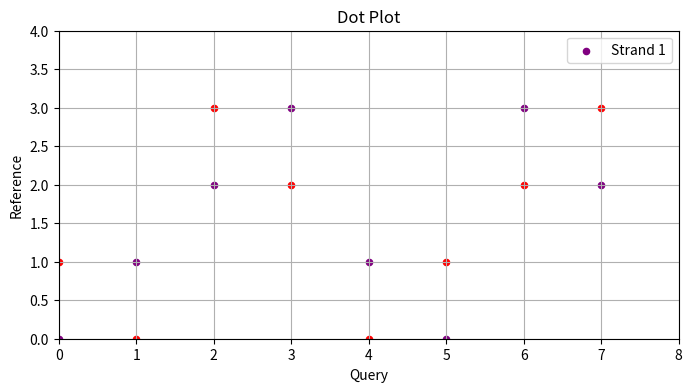

The script that saved this image:
# 导入必要的库
import numpy as np
import matplotlib.pyplot as plt

# 定义反向互补函数
def reverse_complement(seq):
    """
    计算 DNA 序列的反向互补。
    输入: DNA 序列 (例如 "ATCG")
    输出: 反向互补序列 (例如 "CGAT")
    """
    complement = {'A': 'T', 'T': 'A', 'C': 'G', 'G': 'C'}
    return ''.join(complement[base] for base in reversed(seq))

# 初始化 DP 表格
def initialize_dp(n, m):
    """
    初始化 DP 表格，维度为 (n+1) x (m+1)。
    输入: n (S_reference 的长度), m (S_query 的长度)
    输出: 初始化后的 DP 表格
    """
    dp = np.full((n+1, m+1), float('inf'))  # 用无穷大初始化
    dp[0][0] = 0  # 起点权重为 0
    return dp

# 路径回溯函数
def backtrack_path(dp, S_reference, S_query):
    """
    从 DP 表格回溯路径，识别重复片段。
    输入: DP 表格, 参考序列 S_reference, 查询序列 S_query
    输出: 重复片段信息列表 [(位置, 长度, 重复次数, 是否反向), ...]
    """
    path = []
    i, j = len(S_reference), len(S_query)
    while i > 0 or j > 0:
        if i > 0 and j > 0 and dp[i][j] == dp[i-1][j-1] and S_reference[i-1] == S_query[j-1]:
            # 如果是通过匹配到达的，继续回溯
            i -= 1
            j -= 1
        else:
            # 检查是否存在重复片段
            for k in range(1, j+1):
                if dp[i][j] == dp[i][j-k] + 1:
                    # 检查正向重复或反向重复
                    for p in range(len(S_reference) - k + 1):
                        if S_query[j-k:j] == S_reference[p:p+k]:
                            path.append((p, k, 1, False))  # 正向重复
                            j -= k
                            break
                        elif S_query[j-k:j] == reverse_complement(S_reference[p:p+k]):
                            path.append((p, k, 1, True))  # 反向重复
                            j -= k
                            break
                    else:
                        continue
                    break
            else:
                # 如果没有找到重复，可能是其他操作（本实验未处理）
                break
    return path[::-1]  # 反转路径以按顺序输出
# 绘制 Dot Plot
def plot_dot(S_reference, S_query):
    plt.figure(figsize=(8, 4))
    plt.title("Dot Plot")
    plt.xlabel("Query")
    plt.ylabel("Reference")
    plt.grid(True)
    
    # 找到匹配点
    for i in range(len(S_reference)):
        for j in range(len(S_query)):
            if S_reference[i] == S_query[j]:
                plt.scatter(j, i, c='purple', s=20, label='Strand 1' if i == 0 and j == 0 else "")
            elif S_reference[i] == reverse_complement(S_query[j]):
                plt.scatter(j, i, c='red', s=20, label='Strand -1' if i == 0 and j == 0 else "")
    
    plt.legend(loc='upper right')
    plt.xlim(0, len(S_query))
    plt.ylim(0, len(S_reference))
    plt.show()
# 主函数：识别重复片段并输出结果
def find_repeats(S_reference, S_query):
    """
    使用动态规划识别 S_query 中相对于 S_reference 的重复片段。
    输入: 参考序列 S_reference, 查询序列 S_query
    输出: 打印重复片段的位置、长度、重复次数和是否为反向重复
    """
    n, m = len(S_reference), len(S_query)
    dp = initialize_dp(n, m)
    
    # 填充 DP 表格
    for i in range(n+1):
        for j in range(m+1):
            if i > 0 and j > 0 and S_reference[i-1] == S_query[j-1]:
                # 如果当前字符匹配，则权重不变
                dp[i][j] = min(dp[i][j], dp[i-1][j-1])
            # 检查是否存在重复片段
            for k in range(1, j+1):
                for p in range(n - k + 1):
                    if (S_query[j-k:j] == S_reference[p:p+k] or 
                        S_query[j-k:j] == reverse_complement(S_reference[p:p+k])):
                        dp[i][j] = min(dp[i][j], dp[i][j-k] + 1)
    
    # 回溯路径并获取重复片段
    repeats = backtrack_path(dp, S_reference, S_query)
    
    # 输出结果
    print(f"参考序列: {S_reference}")
    print(f"查询序列: {S_query}")
    print("重复片段信息:")
    for repeat in repeats:
        pos, length, count, is_reverse = repeat
        print(f"位置: {pos}, 长度: {length}, 重复次数: {count}, 是否反向: {is_reverse}")
    
    # 绘制 Dot Plot
    plot_dot(S_reference, S_query)

# 测试示例
S_reference = "ATCG"
S_query = "ATCGTAGC"
print("测试示例：")
find_repeats(S_reference, S_query)